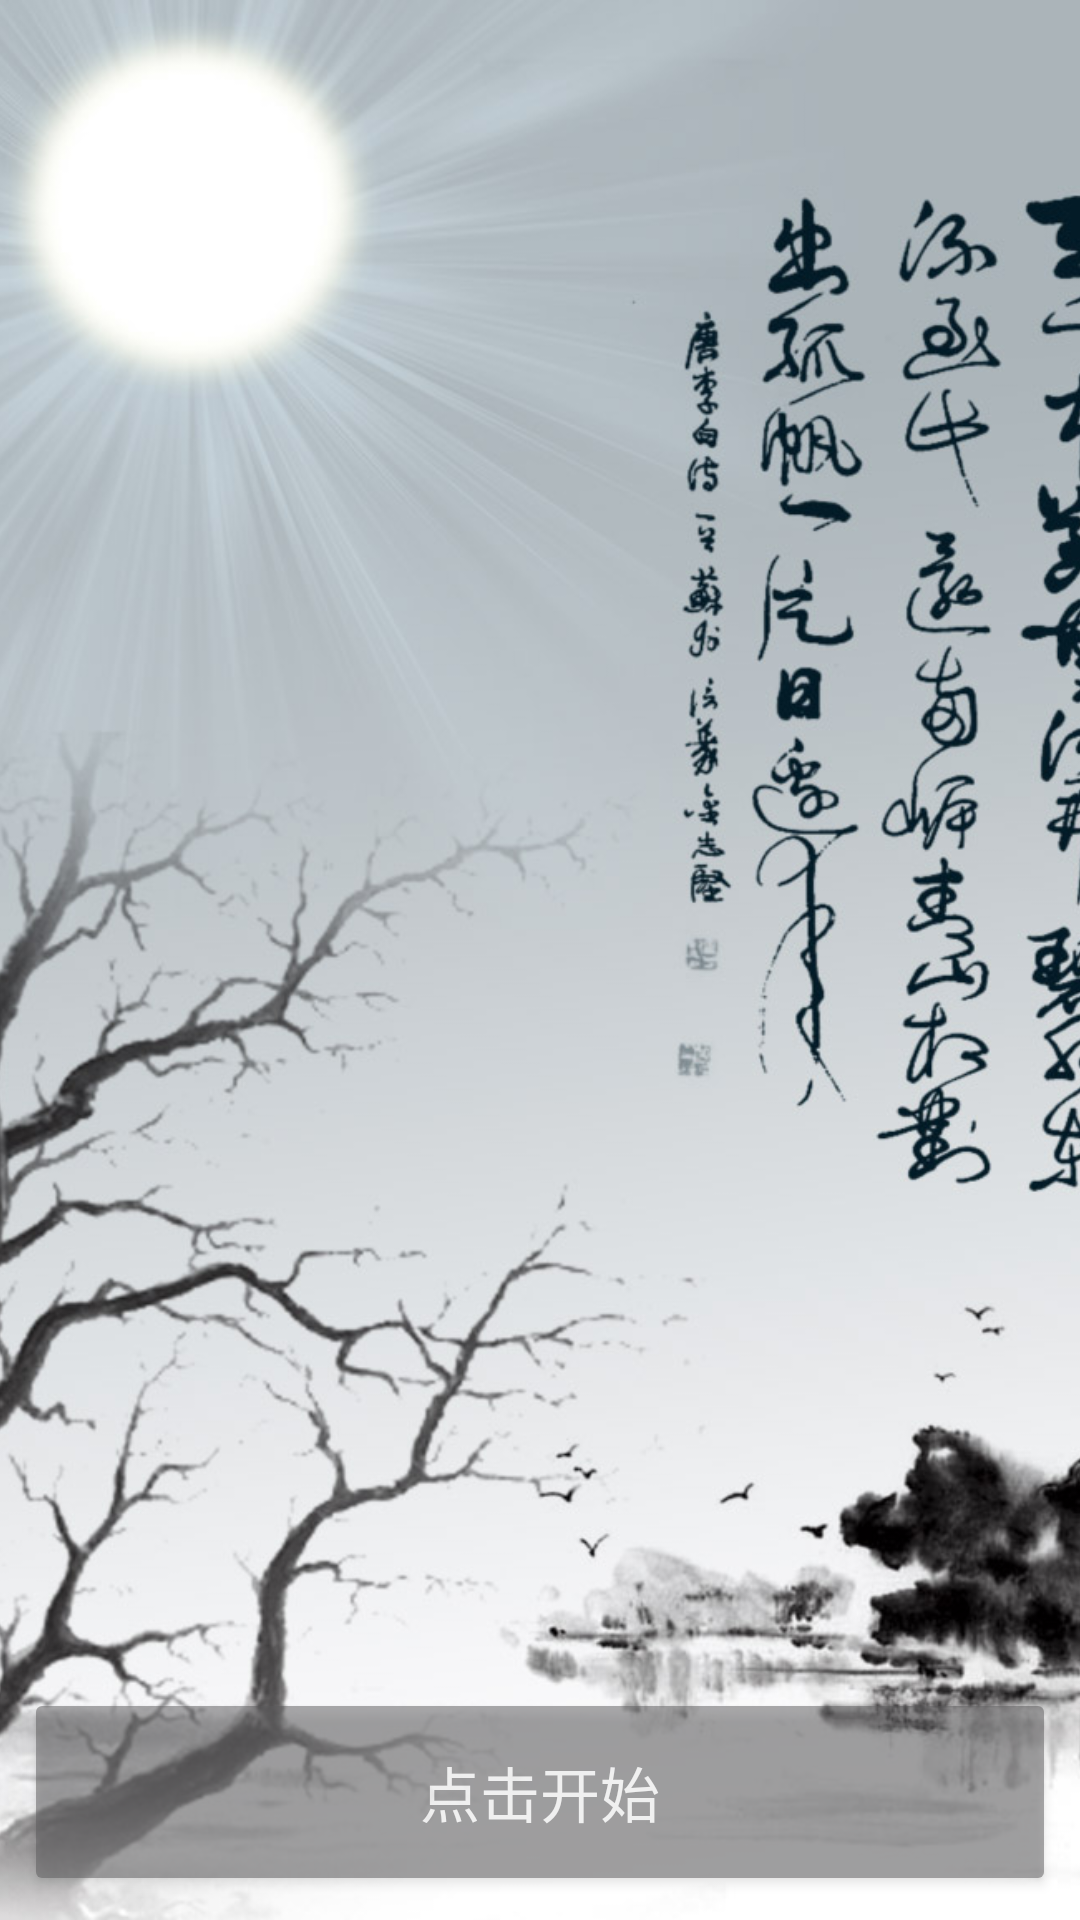

Here is an Android app screen rendered from its layout file. Give the layout XML and the strings, colors and styles it references.
<!-- AndroidManifest.xml: activity theme AppThemeNoAction -->
<!-- res/layout/activity_main.xml -->
<?xml version="1.0" encoding="utf-8"?>
<RelativeLayout xmlns:android="http://schemas.android.com/apk/res/android"
    xmlns:tools="http://schemas.android.com/tools"
    android:layout_width="match_parent"
    android:layout_height="match_parent"
    tools:context="cn.studyjamscn.s1.sj124.zhangshun1.MainActivity"
    android:background="@color/colorPrimary">

        <ImageView
            android:layout_width="match_parent"
            android:layout_height="match_parent"
            android:src="@drawable/bg"
            android:scaleType="centerCrop"
            android:alpha="1"/>
        <Button
            android:layout_width="match_parent"
            android:layout_height="wrap_content"
            android:padding="20dp"
            android:textSize="20sp"
            android:text="点击开始"
            android:onClick="toList"
            android:layout_margin="8dp"
            android:layout_alignParentBottom="true"
            android:alpha="0.5"/>
</RelativeLayout>
<!-- resources referenced by this layout -->
<resources>
  <!-- drawable bg: jpg bitmap (drawable, 140364 bytes) -->
  <style name="AppThemeNoAction" parent="Theme.AppCompat.NoActionBar">
          
          <item name="colorPrimary">@color/colorPrimary</item>
          <item name="colorPrimaryDark">@color/colorPrimaryDark</item>
          <item name="colorAccent">@color/colorAccent</item>
      </style>
  <!-- not gathered from this repository: default colours our renderer supplied (Android Studio template values) -->
  <color name="colorPrimary">#FF6200EE</color>
  <color name="colorPrimaryDark">#FF3700B3</color>
  <color name="colorAccent">#FF03DAC5</color>
</resources>
